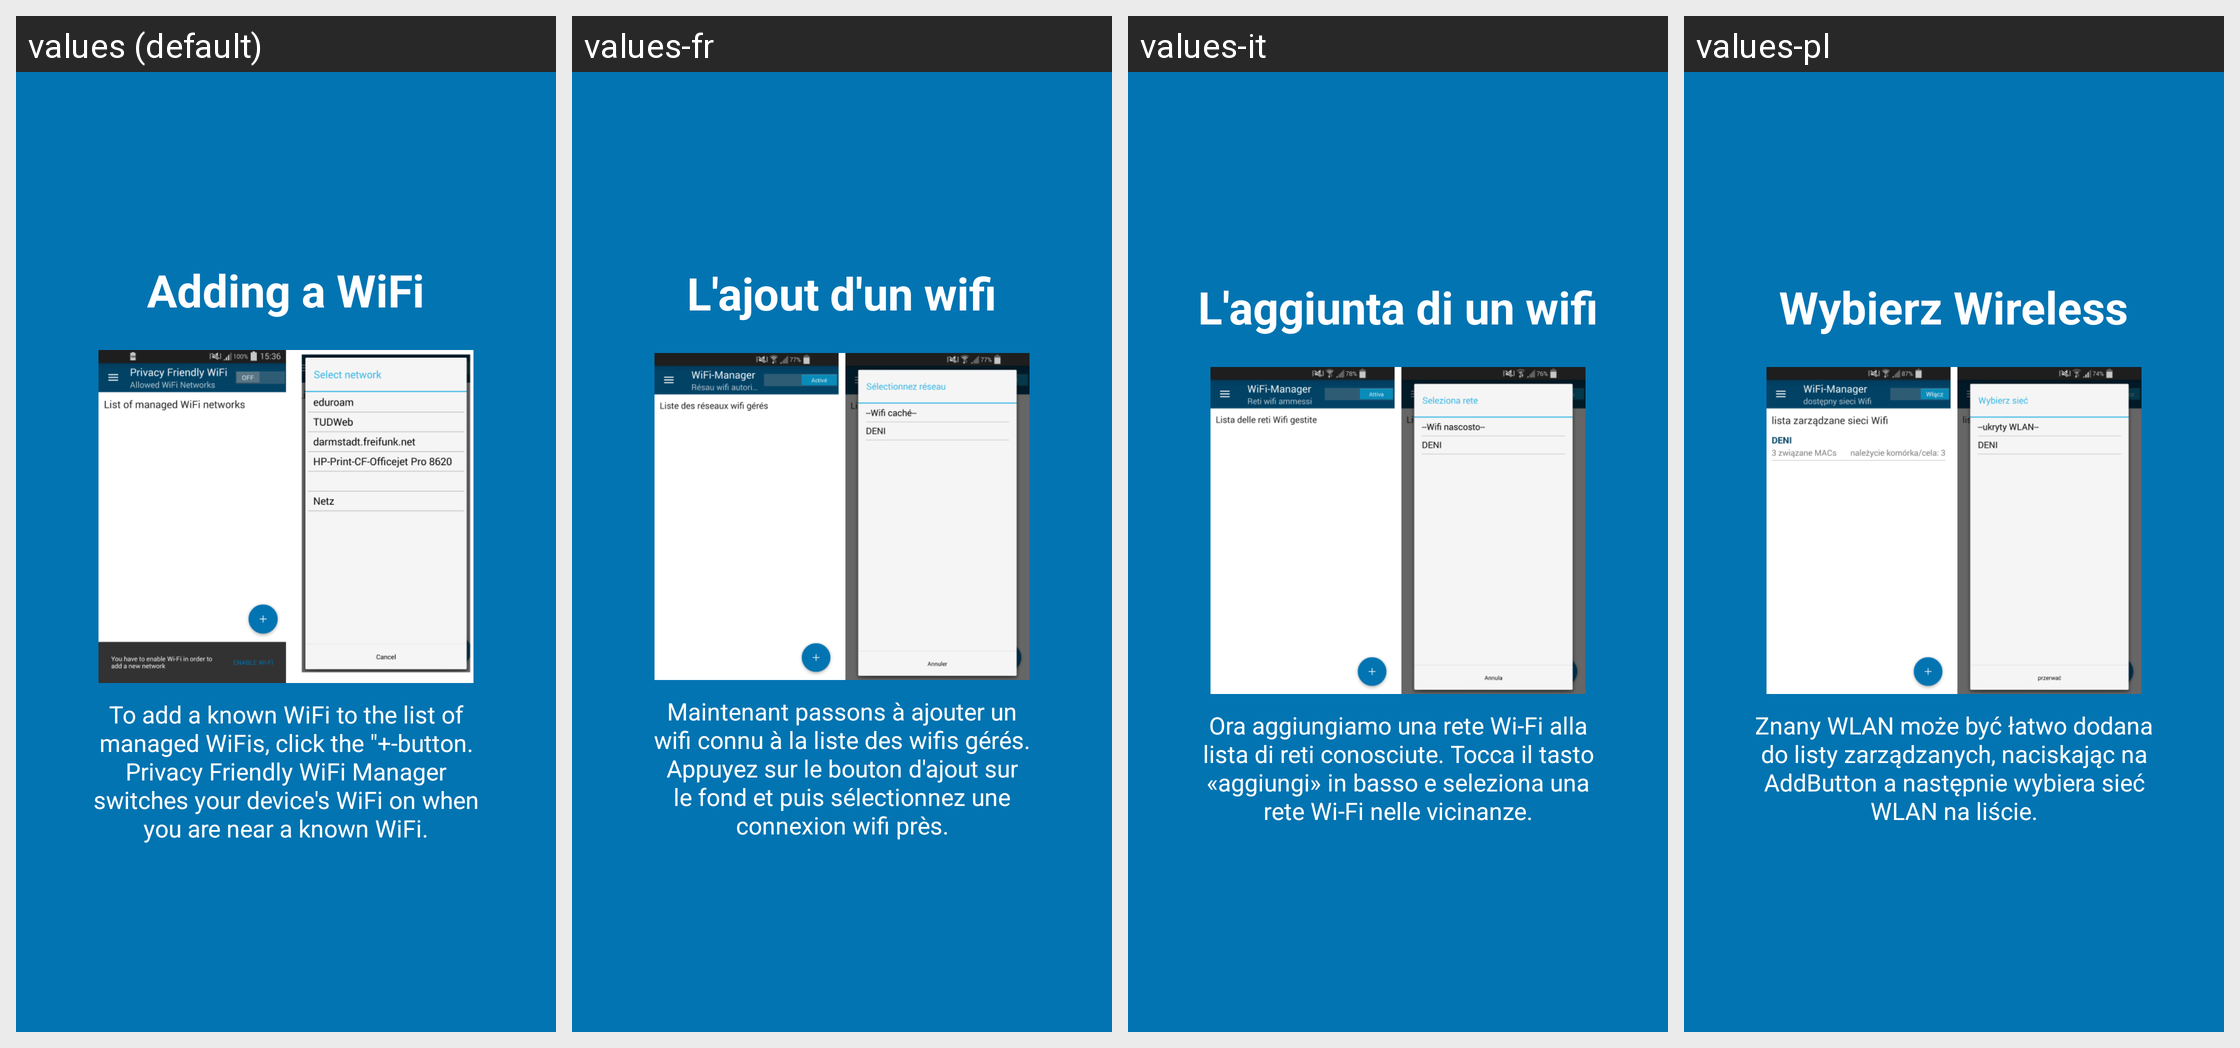

Locale-by-locale string values for the Android screen shown in this grid:
Android screen res/layout/fragment_tutorial_step5.xml rendered under 4 locales, left to right: values (default), values-fr, values-it, values-pl. Device: Nexus 5 (rendered at 1080×1920; each locale shown at half size, 540×960, under a caption strip naming it); theme AppTheme.
Other locales in the repository, not shown: values-de.
Strings drawn on this screen, with the default value and each locale's value (text and hints the layout hard-codes, and strings that could not be matched under every locale, appear in the picture but are not listed):

help_actionbar_substring_step2
  values: Adding a WiFi
  values-fr: L'ajout d'un wifi
  values-it: L'aggiunta di un wifi
  values-pl: Wybierz Wireless

help_content_step2_description
  values: To add a known WiFi to the list of managed WiFis, click the "+-button. Privacy Friendly WiFi Manager switches your device's WiFi on when you are near a known WiFi.
  values-fr: Maintenant passons à ajouter un wifi connu à la liste des wifis gérés. Appuyez sur le bouton d'ajout sur le fond et puis sélectionnez une connexion wifi près.
  values-it: Ora aggiungiamo una rete Wi-Fi alla lista di reti conosciute. Tocca il tasto «aggiungi» in basso e seleziona una rete Wi-Fi nelle vicinanze.
  values-pl: Znany WLAN może być łatwo dodana do listy zarządzanych, naciskając na AddButton a następnie wybiera sieć WLAN na liście.
